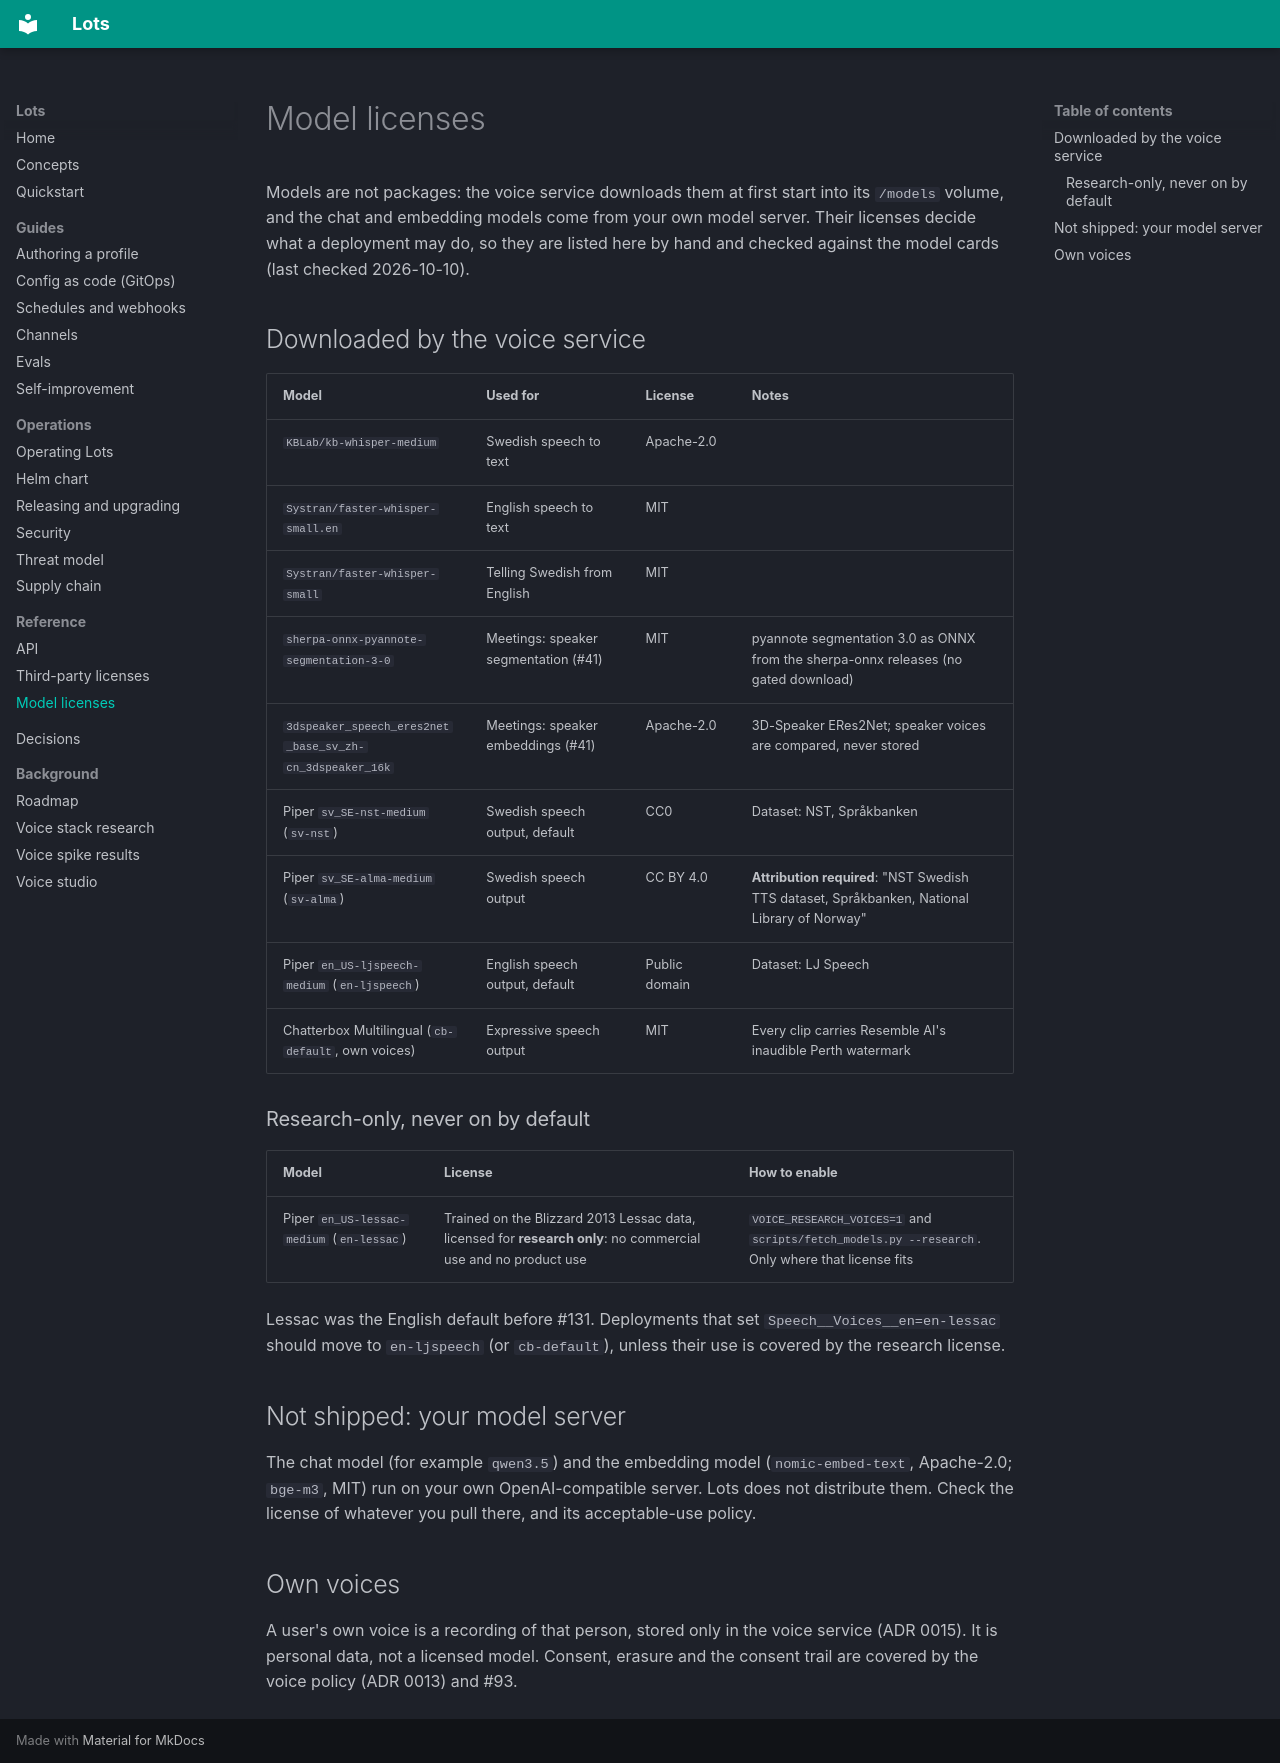

repository: carnufex/Lots · page: model-licenses/index.html · generator: mkdocs

# Model licenses

Models are not packages: the voice service downloads them at first start into its `/models` volume, and the chat and embedding
models come from your own model server. Their licenses decide what a deployment may do, so they are listed here by hand and checked
against the model cards (last checked 2026-10-10).

## Downloaded by the voice service

| Model | Used for | License | Notes |
|---|---|---|---|
| `KBLab/kb-whisper-medium` | Swedish speech to text | Apache-2.0 | |
| `Systran/faster-whisper-small.en` | English speech to text | MIT | |
| `Systran/faster-whisper-small` | Telling Swedish from English | MIT | |
| `sherpa-onnx-pyannote-segmentation-3-0` | Meetings: speaker segmentation (#41) | MIT | pyannote segmentation 3.0 as ONNX from the sherpa-onnx releases (no gated download) |
| `3dspeaker_speech_eres2net_base_sv_zh-cn_3dspeaker_16k` | Meetings: speaker embeddings (#41) | Apache-2.0 | 3D-Speaker ERes2Net; speaker voices are compared, never stored |
| Piper `sv_SE-nst-medium` (`sv-nst`) | Swedish speech output, default | CC0 | Dataset: NST, Språkbanken |
| Piper `sv_SE-alma-medium` (`sv-alma`) | Swedish speech output | CC BY 4.0 | **Attribution required**: "NST Swedish TTS dataset, Språkbanken, National Library of Norway" |
| Piper `en_US-ljspeech-medium` (`en-ljspeech`) | English speech output, default | Public domain | Dataset: LJ Speech |
| Chatterbox Multilingual (`cb-default`, own voices) | Expressive speech output | MIT | Every clip carries Resemble AI's inaudible Perth watermark |

### Research-only, never on by default

| Model | License | How to enable |
|---|---|---|
| Piper `en_US-lessac-medium` (`en-lessac`) | Trained on the Blizzard 2013 Lessac data, licensed for **research only**: no commercial use and no product use | `VOICE_RESEARCH_VOICES=1` and `scripts/fetch_models.py --research`. Only where that license fits |

Lessac was the English default before #131. Deployments that set `Speech__Voices__en=en-lessac` should move to `en-ljspeech`
(or `cb-default`), unless their use is covered by the research license.

## Not shipped: your model server

The chat model (for example `qwen3.5`) and the embedding model (`nomic-embed-text`, Apache-2.0; `bge-m3`, MIT) run on your own
OpenAI-compatible server. Lots does not distribute them. Check the license of whatever you pull there, and its acceptable-use policy.

## Own voices

A user's own voice is a recording of that person, stored only in the voice service (ADR 0015). It is personal data, not a licensed
model. Consent, erasure and the consent trail are covered by the voice policy (ADR 0013) and #93.
